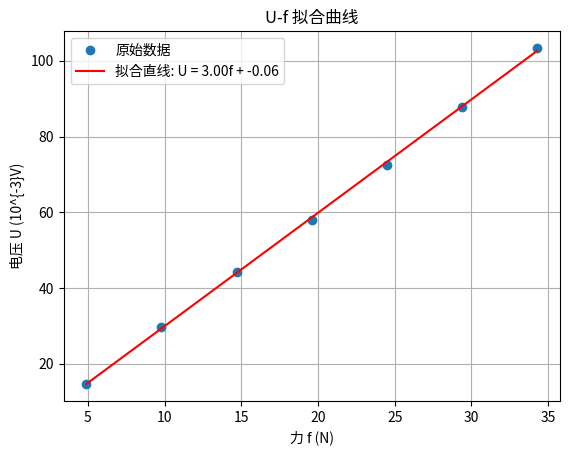

Generate this figure with matplotlib:
import matplotlib.pyplot as plt
import numpy as np
import pandas as pd
from scipy.stats import linregress
import math

# 数据准备
m = np.array([0.500, 1.000, 1.500, 2.000, 2.500, 3.000, 3.500])  # 质量m，单位10^{-3}kg
U = np.array([14.6, 29.8, 44.2, 58.1, 72.5, 87.9, 103.4])  # 电压U，单位10^{-3}V

# 计算f = mg
g = 9.794  # 重力加速度，单位N/kg
f = m * g  # f的值

# 制作数据表
data_table = pd.DataFrame({'砝码质量m (10^{-3}kg)': m, '电压U (10^{-3}V)': U})

# 拟合
slope, intercept, r_value, p_value, std_err = linregress(f, U)
line = slope * f + intercept

# 第一张图：表格
plt.figure(figsize=(8, 2))
plt.axis('tight')
plt.axis('off')
plt.table(cellText=data_table.values, colLabels=data_table.columns, loc='center')
plt.title("数据表")

# 第二张图：U-f拟合曲线
plt.figure()
plt.plot(f, U, 'o', label='原始数据')
plt.plot(f, line, 'r', label=f'拟合直线: U = {slope:.2f}f + {intercept:.2f}')
plt.xlabel('力 f (N)')
plt.ylabel('电压 U (10^{-3}V)')
plt.title('U-f 拟合曲线')
plt.legend()
plt.grid(True)
plt.show()

# 返回拟合直线的斜率
print(slope)
